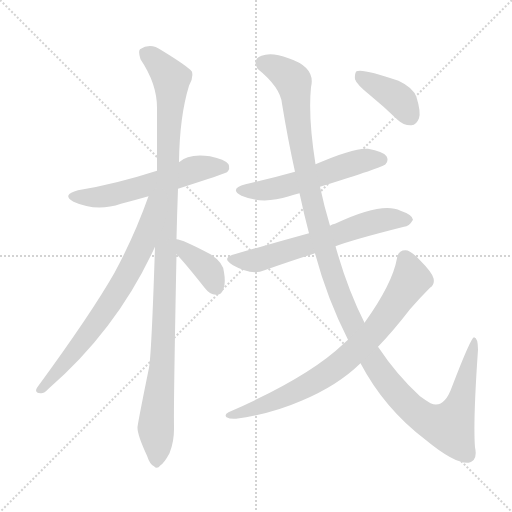
t = 0.00 s
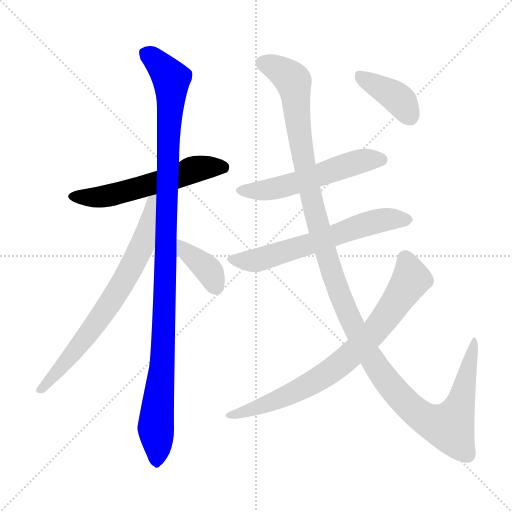
t = 1.64 s
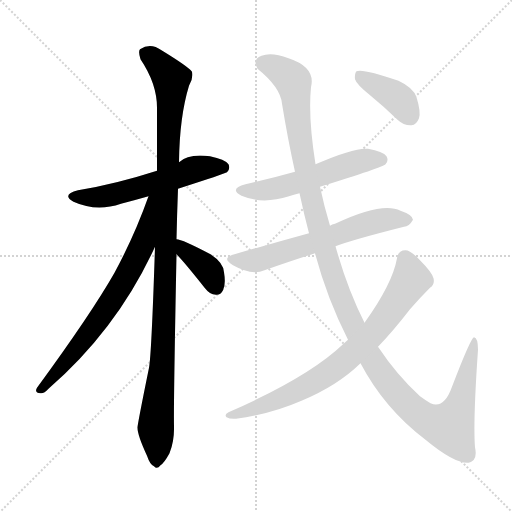
t = 3.27 s
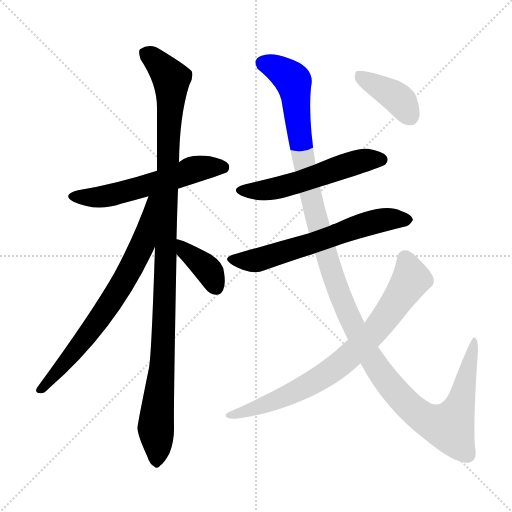
t = 4.91 s
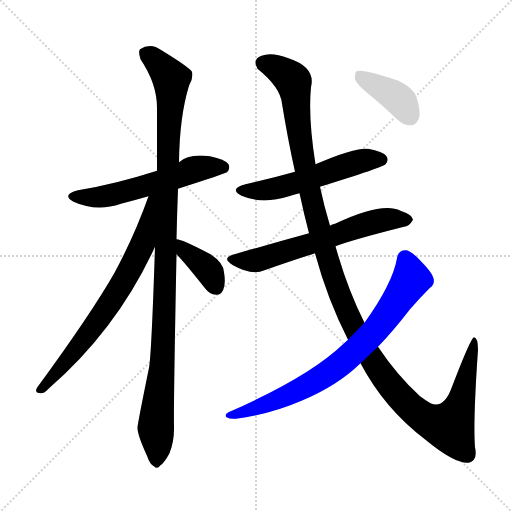
t = 6.54 s
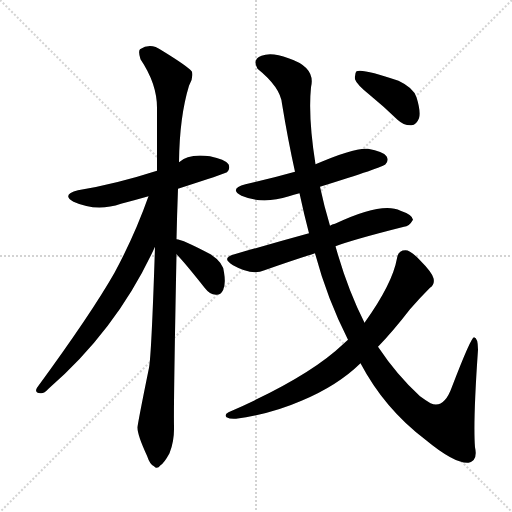
t = 8.18 s

The animated SVG that drew these frames (rendered in a browser with its animation timeline set to each time). Animation: 9 CSS @keyframes rules; one cycle of 8.18 s.

<svg version="1.1" viewBox="0 0 1024 1024" xmlns="http://www.w3.org/2000/svg">
  <g stroke="lightgray" stroke-dasharray="1,1" stroke-width="1" transform="scale(4, 4)">
    <line x1="0" y1="0" x2="256" y2="256"></line>
    <line x1="256" y1="0" x2="0" y2="256"></line>
    <line x1="128" y1="0" x2="128" y2="256"></line>
    <line x1="0" y1="128" x2="256" y2="128"></line>
  </g>
<g transform="scale(1, -1) translate(0, -900)">
   <style type="text/css">
    @keyframes keyframes0 {
      from {
       stroke: blue;
       stroke-dashoffset: 564;
       stroke-width: 128;
       }
       65% {
       animation-timing-function: step-end;
       stroke: blue;
       stroke-dashoffset: 0;
       stroke-width: 128;
       }
       to {
       stroke: black;
       stroke-width: 1024;
       }
       }
       #make-me-a-hanzi-animation-0 {
         animation: keyframes0 0.708984s both;
         animation-delay: 0.000000s;
         animation-timing-function: linear;
       }
    @keyframes keyframes1 {
      from {
       stroke: blue;
       stroke-dashoffset: 1092;
       stroke-width: 128;
       }
       78% {
       animation-timing-function: step-end;
       stroke: blue;
       stroke-dashoffset: 0;
       stroke-width: 128;
       }
       to {
       stroke: black;
       stroke-width: 1024;
       }
       }
       #make-me-a-hanzi-animation-1 {
         animation: keyframes1 1.138672s both;
         animation-delay: 0.708984s;
         animation-timing-function: linear;
       }
    @keyframes keyframes2 {
      from {
       stroke: blue;
       stroke-dashoffset: 709;
       stroke-width: 128;
       }
       70% {
       animation-timing-function: step-end;
       stroke: blue;
       stroke-dashoffset: 0;
       stroke-width: 128;
       }
       to {
       stroke: black;
       stroke-width: 1024;
       }
       }
       #make-me-a-hanzi-animation-2 {
         animation: keyframes2 0.826986s both;
         animation-delay: 1.847656s;
         animation-timing-function: linear;
       }
    @keyframes keyframes3 {
      from {
       stroke: blue;
       stroke-dashoffset: 378;
       stroke-width: 128;
       }
       55% {
       animation-timing-function: step-end;
       stroke: blue;
       stroke-dashoffset: 0;
       stroke-width: 128;
       }
       to {
       stroke: black;
       stroke-width: 1024;
       }
       }
       #make-me-a-hanzi-animation-3 {
         animation: keyframes3 0.557617s both;
         animation-delay: 2.674642s;
         animation-timing-function: linear;
       }
    @keyframes keyframes4 {
      from {
       stroke: blue;
       stroke-dashoffset: 545;
       stroke-width: 128;
       }
       64% {
       animation-timing-function: step-end;
       stroke: blue;
       stroke-dashoffset: 0;
       stroke-width: 128;
       }
       to {
       stroke: black;
       stroke-width: 1024;
       }
       }
       #make-me-a-hanzi-animation-4 {
         animation: keyframes4 0.693522s both;
         animation-delay: 3.232259s;
         animation-timing-function: linear;
       }
    @keyframes keyframes5 {
      from {
       stroke: blue;
       stroke-dashoffset: 620;
       stroke-width: 128;
       }
       67% {
       animation-timing-function: step-end;
       stroke: blue;
       stroke-dashoffset: 0;
       stroke-width: 128;
       }
       to {
       stroke: black;
       stroke-width: 1024;
       }
       }
       #make-me-a-hanzi-animation-5 {
         animation: keyframes5 0.754557s both;
         animation-delay: 3.925781s;
         animation-timing-function: linear;
       }
    @keyframes keyframes6 {
      from {
       stroke: blue;
       stroke-dashoffset: 1303;
       stroke-width: 128;
       }
       81% {
       animation-timing-function: step-end;
       stroke: blue;
       stroke-dashoffset: 0;
       stroke-width: 128;
       }
       to {
       stroke: black;
       stroke-width: 1024;
       }
       }
       #make-me-a-hanzi-animation-6 {
         animation: keyframes6 1.310384s both;
         animation-delay: 4.680339s;
         animation-timing-function: linear;
       }
    @keyframes keyframes7 {
      from {
       stroke: blue;
       stroke-dashoffset: 767;
       stroke-width: 128;
       }
       71% {
       animation-timing-function: step-end;
       stroke: blue;
       stroke-dashoffset: 0;
       stroke-width: 128;
       }
       to {
       stroke: black;
       stroke-width: 1024;
       }
       }
       #make-me-a-hanzi-animation-7 {
         animation: keyframes7 0.874186s both;
         animation-delay: 5.990723s;
         animation-timing-function: linear;
       }
    @keyframes keyframes8 {
      from {
       stroke: blue;
       stroke-dashoffset: 392;
       stroke-width: 128;
       }
       56% {
       animation-timing-function: step-end;
       stroke: blue;
       stroke-dashoffset: 0;
       stroke-width: 128;
       }
       to {
       stroke: black;
       stroke-width: 1024;
       }
       }
       #make-me-a-hanzi-animation-8 {
         animation: keyframes8 0.569010s both;
         animation-delay: 6.864909s;
         animation-timing-function: linear;
       }
</style>
<path d="M 356.0 522.5 Q 449.0 552.5 454.0 555.5 Q 461.0 562.5 457.0 571.5 Q 450.0 581.5 420.0 587.5 Q 377.0 593.5 358.0 575.5 L 314.0 558.5 Q 230.0 531.5 156.0 519.5 Q 122.0 510.5 147.0 496.5 Q 193.0 475.5 242.0 492.5 Q 269.0 499.5 297.0 507.5 L 356.0 522.5 Z" fill="lightgray"></path> 
<path d="M 353.0 421.5 Q 354.0 469.5 356.0 522.5 L 358.0 575.5 Q 359.0 666.5 378.0 728.5 Q 387.0 743.5 384.0 756.5 Q 377.0 766.5 323.0 799.5 Q 301.0 815.5 280.0 801.5 Q 276.0 797.5 281.0 781.5 Q 314.0 732.5 314.0 684.5 Q 314.0 626.5 314.0 558.5 L 310.0 406.5 Q 303.0 190.5 298.0 164.5 Q 274.0 46.5 275.0 44.5 Q 275.0 29.5 294.0 -11.5 Q 300.0 -29.5 308.0 -32.5 Q 314.0 -39.5 321.0 -30.5 Q 328.0 -26.5 339.0 -6.5 Q 349.0 18.5 348.0 48.5 Q 347.0 88.5 353.0 391.5 L 353.0 421.5 Z" fill="lightgray"></path> 
<path d="M 297.0 507.5 Q 269.0 428.5 229.0 354.5 Q 183.0 273.5 74.0 124.5 Q 68.0 114.5 81.0 113.5 Q 88.0 112.5 97.0 122.5 Q 235.0 242.5 310.0 406.5 C 372.0 539.5 307.0 535.5 297.0 507.5 Z" fill="lightgray"></path> 
<path d="M 353.0 391.5 Q 368.0 376.5 410.0 323.5 Q 419.0 311.5 432.0 310.5 Q 441.0 309.5 446.0 319.5 Q 452.0 331.5 448.0 355.5 Q 447.0 374.5 421.0 391.5 Q 364.0 421.5 353.0 421.5 C 323.0 426.5 332.0 413.5 353.0 391.5 Z" fill="lightgray"></path> 
<path d="M 640.0 526.5 Q 766.0 565.5 771.0 571.5 Q 778.0 578.5 773.0 587.5 Q 766.0 597.5 736.0 602.5 Q 709.0 605.5 631.0 571.5 L 590.0 556.5 Q 544.0 543.5 491.0 531.5 Q 457.0 522.5 483.0 508.5 Q 525.0 490.5 578.0 507.5 Q 587.0 510.5 599.0 513.5 L 640.0 526.5 Z" fill="lightgray"></path> 
<path d="M 671.0 407.5 Q 705.0 420.5 808.0 446.5 Q 818.0 446.5 826.0 460.5 Q 825.0 470.5 801.0 478.5 Q 765.0 497.5 670.0 452.5 Q 664.0 451.5 660.0 448.5 L 618.0 433.5 Q 549.0 414.5 469.0 391.5 Q 441.0 384.5 466.0 369.5 Q 503.0 348.5 529.0 359.5 Q 574.0 375.5 630.0 393.5 L 671.0 407.5 Z" fill="lightgray"></path> 
<path d="M 721.0 173.5 Q 769.0 82.5 851.0 20.5 Q 909.0 -27.5 937.0 -25.5 Q 956.0 -21.5 950.0 5.5 Q 946.0 56.5 956.0 200.5 Q 956.0 224.5 948.0 225.5 Q 942.0 225.5 904.0 126.5 Q 888.0 81.5 861.0 93.5 Q 851.0 99.5 840.0 107.5 Q 794.0 149.5 756.0 206.5 L 729.0 254.5 Q 695.0 321.5 671.0 407.5 L 660.0 448.5 Q 648.0 488.5 640.0 526.5 L 631.0 571.5 Q 616.0 665.5 622.0 725.5 Q 632.0 765.5 577.0 783.5 Q 543.0 796.5 523.0 788.5 Q 504.0 781.5 515.0 762.5 Q 561.0 725.5 564.0 692.5 Q 576.0 619.5 590.0 556.5 L 599.0 513.5 Q 608.0 471.5 618.0 433.5 L 630.0 393.5 Q 654.0 303.5 696.0 220.5 L 721.0 173.5 Z" fill="lightgray"></path> 
<path d="M 696.0 220.5 Q 692.0 217.5 686.0 211.5 Q 617.0 145.5 457.0 75.5 Q 448.0 71.5 453.0 65.5 Q 460.0 61.5 472.0 62.5 Q 541.0 71.5 603.0 98.5 Q 675.0 128.5 721.0 173.5 L 756.0 206.5 Q 786.0 237.5 820.0 281.5 Q 839.0 303.5 860.0 324.5 Q 870.0 331.5 867.0 343.5 Q 864.0 355.5 839.0 380.5 Q 821.0 399.5 811.0 399.5 Q 796.0 399.5 794.0 383.5 Q 785.0 332.5 729.0 254.5 L 696.0 220.5 Z" fill="lightgray"></path> 
<path d="M 739.0 710.5 Q 766.0 688.5 795.0 660.5 Q 808.0 648.5 823.0 649.5 Q 833.0 650.5 838.0 663.5 Q 842.0 676.5 833.0 705.5 Q 827.0 724.5 797.0 738.5 Q 725.0 763.5 713.0 757.5 Q 709.0 753.5 710.0 741.5 Q 713.0 731.5 739.0 710.5 Z" fill="lightgray"></path> 
      <clipPath id="make-me-a-hanzi-clip-0">
      <path d="M 356.0 522.5 Q 449.0 552.5 454.0 555.5 Q 461.0 562.5 457.0 571.5 Q 450.0 581.5 420.0 587.5 Q 377.0 593.5 358.0 575.5 L 314.0 558.5 Q 230.0 531.5 156.0 519.5 Q 122.0 510.5 147.0 496.5 Q 193.0 475.5 242.0 492.5 Q 269.0 499.5 297.0 507.5 L 356.0 522.5 Z" fill="lightgray"></path>
      </clipPath>
      <path clip-path="url(#make-me-a-hanzi-clip-0)" d="M 149.0 508.5 L 214.0 507.5 L 394.0 562.5 L 449.0 563.5 " fill="none" id="make-me-a-hanzi-animation-0" stroke-dasharray="436 872" stroke-linecap="round"></path>

      <clipPath id="make-me-a-hanzi-clip-1">
      <path d="M 353.0 421.5 Q 354.0 469.5 356.0 522.5 L 358.0 575.5 Q 359.0 666.5 378.0 728.5 Q 387.0 743.5 384.0 756.5 Q 377.0 766.5 323.0 799.5 Q 301.0 815.5 280.0 801.5 Q 276.0 797.5 281.0 781.5 Q 314.0 732.5 314.0 684.5 Q 314.0 626.5 314.0 558.5 L 310.0 406.5 Q 303.0 190.5 298.0 164.5 Q 274.0 46.5 275.0 44.5 Q 275.0 29.5 294.0 -11.5 Q 300.0 -29.5 308.0 -32.5 Q 314.0 -39.5 321.0 -30.5 Q 328.0 -26.5 339.0 -6.5 Q 349.0 18.5 348.0 48.5 Q 347.0 88.5 353.0 391.5 L 353.0 421.5 Z" fill="lightgray"></path>
      </clipPath>
      <path clip-path="url(#make-me-a-hanzi-clip-1)" d="M 291.0 795.5 L 333.0 755.5 L 343.0 731.5 L 329.0 392.5 L 329.0 256.5 L 312.0 49.5 L 313.0 -19.5 " fill="none" id="make-me-a-hanzi-animation-1" stroke-dasharray="964 1928" stroke-linecap="round"></path>

      <clipPath id="make-me-a-hanzi-clip-2">
      <path d="M 297.0 507.5 Q 269.0 428.5 229.0 354.5 Q 183.0 273.5 74.0 124.5 Q 68.0 114.5 81.0 113.5 Q 88.0 112.5 97.0 122.5 Q 235.0 242.5 310.0 406.5 C 372.0 539.5 307.0 535.5 297.0 507.5 Z" fill="lightgray"></path>
      </clipPath>
      <path clip-path="url(#make-me-a-hanzi-clip-2)" d="M 310.0 504.5 L 302.0 497.5 L 285.0 409.5 L 235.0 316.5 L 157.0 206.5 L 83.0 122.5 " fill="none" id="make-me-a-hanzi-animation-2" stroke-dasharray="581 1162" stroke-linecap="round"></path>

      <clipPath id="make-me-a-hanzi-clip-3">
      <path d="M 353.0 391.5 Q 368.0 376.5 410.0 323.5 Q 419.0 311.5 432.0 310.5 Q 441.0 309.5 446.0 319.5 Q 452.0 331.5 448.0 355.5 Q 447.0 374.5 421.0 391.5 Q 364.0 421.5 353.0 421.5 C 323.0 426.5 332.0 413.5 353.0 391.5 Z" fill="lightgray"></path>
      </clipPath>
      <path clip-path="url(#make-me-a-hanzi-clip-3)" d="M 355.0 414.5 L 412.0 364.5 L 433.0 323.5 " fill="none" id="make-me-a-hanzi-animation-3" stroke-dasharray="250 500" stroke-linecap="round"></path>

      <clipPath id="make-me-a-hanzi-clip-4">
      <path d="M 640.0 526.5 Q 766.0 565.5 771.0 571.5 Q 778.0 578.5 773.0 587.5 Q 766.0 597.5 736.0 602.5 Q 709.0 605.5 631.0 571.5 L 590.0 556.5 Q 544.0 543.5 491.0 531.5 Q 457.0 522.5 483.0 508.5 Q 525.0 490.5 578.0 507.5 Q 587.0 510.5 599.0 513.5 L 640.0 526.5 Z" fill="lightgray"></path>
      </clipPath>
      <path clip-path="url(#make-me-a-hanzi-clip-4)" d="M 484.0 520.5 L 508.0 517.5 L 562.0 525.5 L 703.0 572.5 L 740.0 581.5 L 763.0 580.5 " fill="none" id="make-me-a-hanzi-animation-4" stroke-dasharray="417 834" stroke-linecap="round"></path>

      <clipPath id="make-me-a-hanzi-clip-5">
      <path d="M 671.0 407.5 Q 705.0 420.5 808.0 446.5 Q 818.0 446.5 826.0 460.5 Q 825.0 470.5 801.0 478.5 Q 765.0 497.5 670.0 452.5 Q 664.0 451.5 660.0 448.5 L 618.0 433.5 Q 549.0 414.5 469.0 391.5 Q 441.0 384.5 466.0 369.5 Q 503.0 348.5 529.0 359.5 Q 574.0 375.5 630.0 393.5 L 671.0 407.5 Z" fill="lightgray"></path>
      </clipPath>
      <path clip-path="url(#make-me-a-hanzi-clip-5)" d="M 465.0 380.5 L 509.0 378.5 L 726.0 450.5 L 783.0 462.5 L 816.0 460.5 " fill="none" id="make-me-a-hanzi-animation-5" stroke-dasharray="492 984" stroke-linecap="round"></path>

      <clipPath id="make-me-a-hanzi-clip-6">
      <path d="M 721.0 173.5 Q 769.0 82.5 851.0 20.5 Q 909.0 -27.5 937.0 -25.5 Q 956.0 -21.5 950.0 5.5 Q 946.0 56.5 956.0 200.5 Q 956.0 224.5 948.0 225.5 Q 942.0 225.5 904.0 126.5 Q 888.0 81.5 861.0 93.5 Q 851.0 99.5 840.0 107.5 Q 794.0 149.5 756.0 206.5 L 729.0 254.5 Q 695.0 321.5 671.0 407.5 L 660.0 448.5 Q 648.0 488.5 640.0 526.5 L 631.0 571.5 Q 616.0 665.5 622.0 725.5 Q 632.0 765.5 577.0 783.5 Q 543.0 796.5 523.0 788.5 Q 504.0 781.5 515.0 762.5 Q 561.0 725.5 564.0 692.5 Q 576.0 619.5 590.0 556.5 L 599.0 513.5 Q 608.0 471.5 618.0 433.5 L 630.0 393.5 Q 654.0 303.5 696.0 220.5 L 721.0 173.5 Z" fill="lightgray"></path>
      </clipPath>
      <path clip-path="url(#make-me-a-hanzi-clip-6)" d="M 526.0 773.5 L 560.0 759.5 L 587.0 736.5 L 609.0 568.5 L 657.0 377.5 L 706.0 250.5 L 738.0 190.5 L 780.0 129.5 L 841.0 68.5 L 867.0 54.5 L 898.0 47.5 L 922.0 96.5 L 950.0 221.5 " fill="none" id="make-me-a-hanzi-animation-6" stroke-dasharray="1175 2350" stroke-linecap="round"></path>

      <clipPath id="make-me-a-hanzi-clip-7">
      <path d="M 696.0 220.5 Q 692.0 217.5 686.0 211.5 Q 617.0 145.5 457.0 75.5 Q 448.0 71.5 453.0 65.5 Q 460.0 61.5 472.0 62.5 Q 541.0 71.5 603.0 98.5 Q 675.0 128.5 721.0 173.5 L 756.0 206.5 Q 786.0 237.5 820.0 281.5 Q 839.0 303.5 860.0 324.5 Q 870.0 331.5 867.0 343.5 Q 864.0 355.5 839.0 380.5 Q 821.0 399.5 811.0 399.5 Q 796.0 399.5 794.0 383.5 Q 785.0 332.5 729.0 254.5 L 696.0 220.5 Z" fill="lightgray"></path>
      </clipPath>
      <path clip-path="url(#make-me-a-hanzi-clip-7)" d="M 810.0 383.5 L 822.0 349.5 L 818.0 333.5 L 750.0 237.5 L 678.0 169.5 L 575.0 109.5 L 521.0 86.5 L 459.0 69.5 " fill="none" id="make-me-a-hanzi-animation-7" stroke-dasharray="639 1278" stroke-linecap="round"></path>

      <clipPath id="make-me-a-hanzi-clip-8">
      <path d="M 739.0 710.5 Q 766.0 688.5 795.0 660.5 Q 808.0 648.5 823.0 649.5 Q 833.0 650.5 838.0 663.5 Q 842.0 676.5 833.0 705.5 Q 827.0 724.5 797.0 738.5 Q 725.0 763.5 713.0 757.5 Q 709.0 753.5 710.0 741.5 Q 713.0 731.5 739.0 710.5 Z" fill="lightgray"></path>
      </clipPath>
      <path clip-path="url(#make-me-a-hanzi-clip-8)" d="M 717.0 752.5 L 789.0 708.5 L 820.0 667.5 " fill="none" id="make-me-a-hanzi-animation-8" stroke-dasharray="264 528" stroke-linecap="round"></path>

</g>
</svg>
